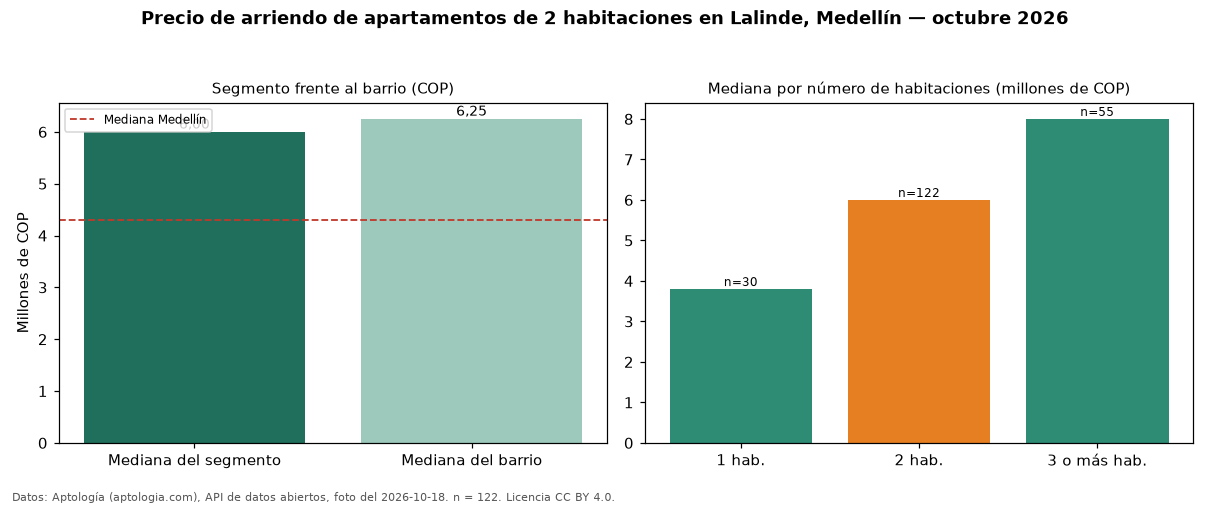

The data file committed next to this chart (first rows):
seccion, metrica, valor_cop, n
precio, mediana, 6000000, 122
habitaciones, 1, 3800000, 30
habitaciones, 2, 6000000, 122
habitaciones, 3+, 8000000, 55
barrio, mediana_barrio_todos_los_tamanos, 6250000, 208
ciudad, mediana_ciudad, 4300000, 
fuente, fecha_foto, 2026-10-18, 
fuente, atribucion, https://www.aptologia.com/arriendo/medel…, 
